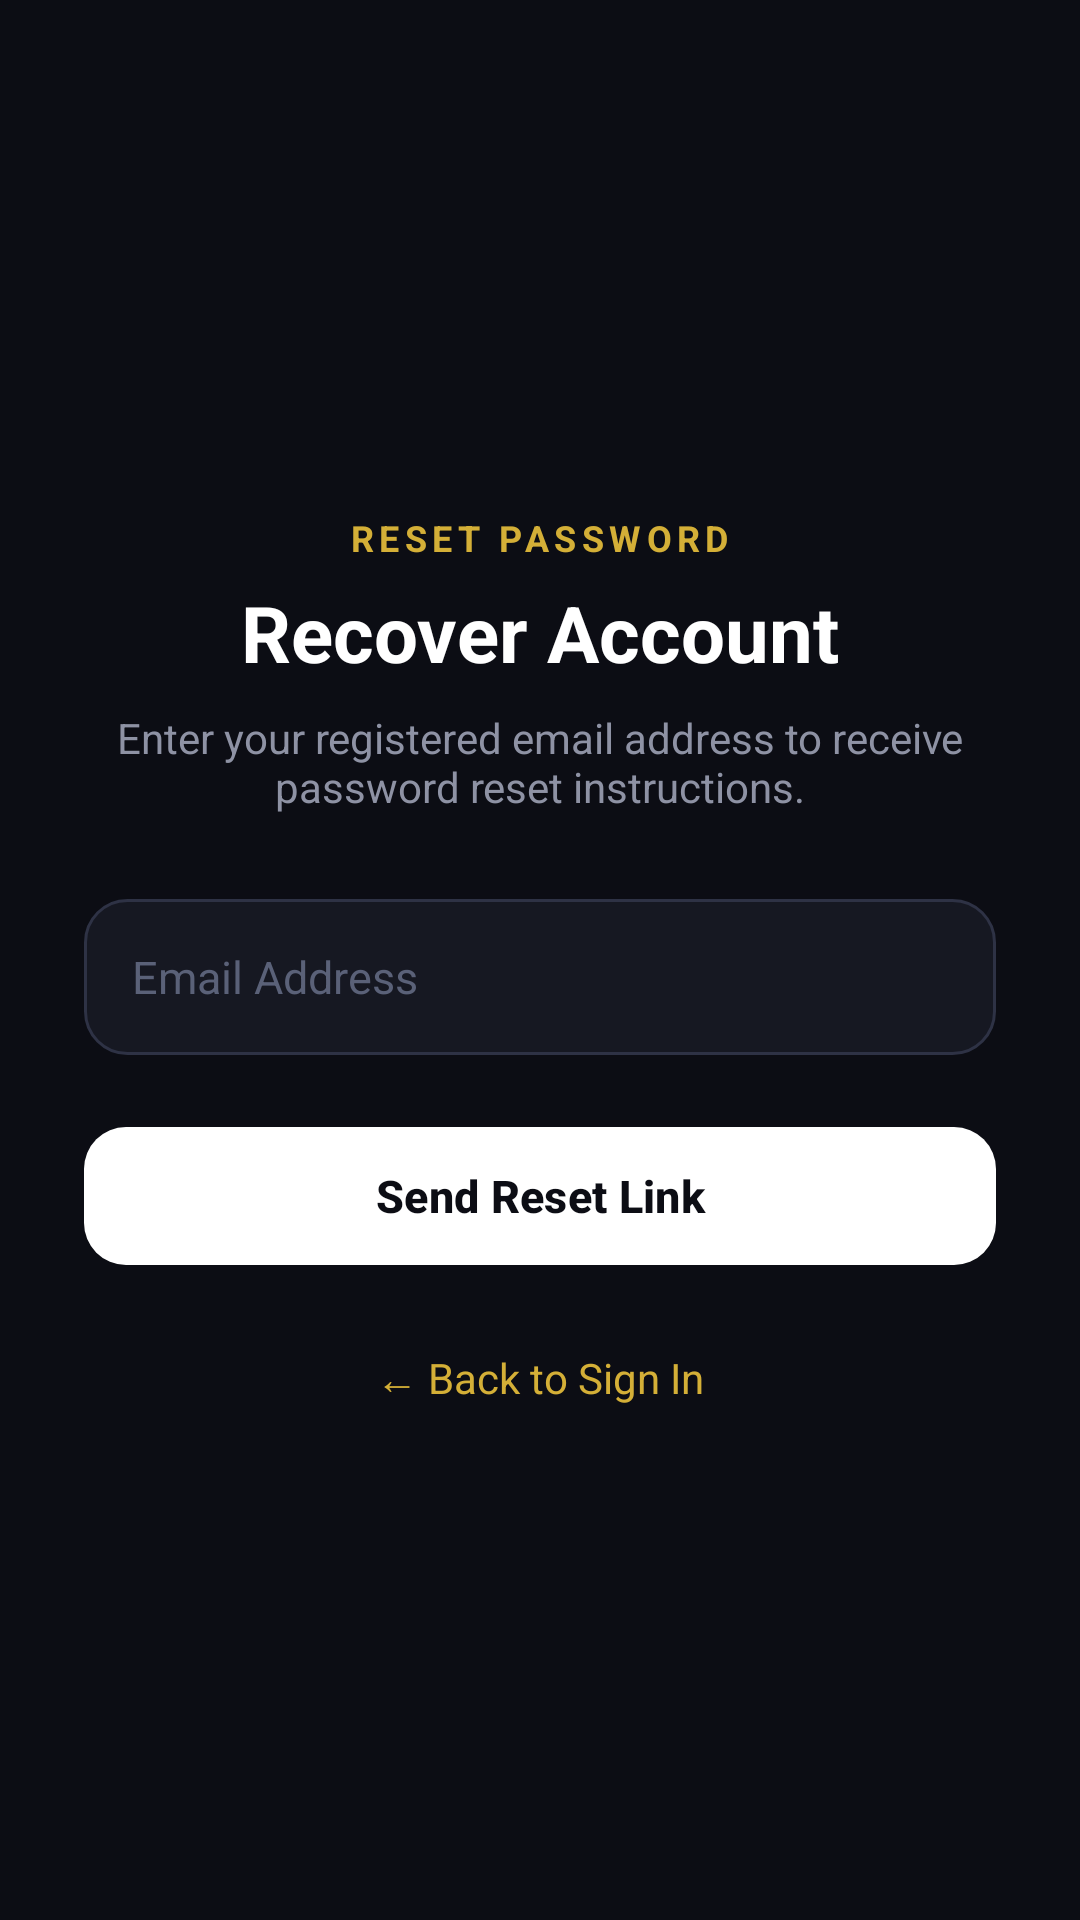

Produce the Android XML layout that renders to this screen, including the resource entries it uses.
<!-- AndroidManifest.xml: application theme Theme.CarBooking -->
<!-- res/layout/activity_forgot_password.xml -->
<?xml version="1.0" encoding="utf-8"?>
<LinearLayout xmlns:android="http://schemas.android.com/apk/res/android"
    xmlns:app="http://schemas.android.com/apk/res-auto"
    android:layout_width="match_parent"
    android:layout_height="match_parent"
    android:background="#0C0D14"
    android:gravity="center"
    android:orientation="vertical"
    android:padding="28dp">

    <TextView
        android:layout_width="wrap_content"
        android:layout_height="wrap_content"
        android:text="RESET PASSWORD"
        android:textColor="#D4AF37"
        android:textSize="12sp"
        android:letterSpacing="0.15"
        android:textStyle="bold" />

    <TextView
        android:layout_width="wrap_content"
        android:layout_height="wrap_content"
        android:layout_marginTop="6dp"
        android:text="Recover Account"
        android:textColor="#FFFFFF"
        android:textSize="26sp"
        android:textStyle="bold" />

    <TextView
        android:layout_width="wrap_content"
        android:layout_height="wrap_content"
        android:layout_marginTop="8dp"
        android:gravity="center"
        android:text="Enter your registered email address to receive password reset instructions."
        android:textColor="#8E92A4"
        android:textSize="14sp" />

    <EditText
        android:id="@+id/etForgotEmail"
        android:layout_width="match_parent"
        android:layout_height="52dp"
        android:layout_marginTop="28dp"
        android:background="@drawable/bg_input_field"
        android:hint="Email Address"
        android:inputType="textEmailAddress"
        android:paddingHorizontal="16dp"
        android:textColor="#FFFFFF"
        android:textColorHint="#5A6178"
        android:textSize="15sp" />

    <ProgressBar
        android:id="@+id/pbForgotLoading"
        android:layout_width="wrap_content"
        android:layout_height="wrap_content"
        android:layout_marginTop="16dp"
        android:indeterminateTint="#D4AF37"
        android:visibility="gone" />

    <com.google.android.material.button.MaterialButton
        android:id="@+id/btnResetPassword"
        android:layout_width="match_parent"
        android:layout_height="54dp"
        android:layout_marginTop="20dp"
        android:text="Send Reset Link"
        android:textAllCaps="false"
        android:textColor="#0C0D14"
        android:textSize="15sp"
        android:textStyle="bold"
        app:backgroundTint="#FFFFFF"
        app:cornerRadius="14dp" />

    <TextView
        android:id="@+id/tvBackToLogin"
        android:layout_width="wrap_content"
        android:layout_height="wrap_content"
        android:layout_marginTop="24dp"
        android:text="← Back to Sign In"
        android:textColor="#D4AF37"
        android:textSize="14sp" />

</LinearLayout>
<!-- resources referenced by this layout -->
<resources>
  <!-- drawable bg_input_field (drawable) -->
  <?xml version="1.0" encoding="utf-8"?>
  <shape xmlns:android="http://schemas.android.com/apk/res/android">
      <solid android:color="#161822" />
      <stroke android:width="1dp" android:color="#2E3245" />
      <corners android:radius="14dp" />
  </shape>
  <style name="Theme.CarBooking" parent="Base.Theme.CarBooking" />
  <style name="Base.Theme.CarBooking" parent="Theme.Material3.DayNight.NoActionBar">
          
          
      </style>
</resources>
